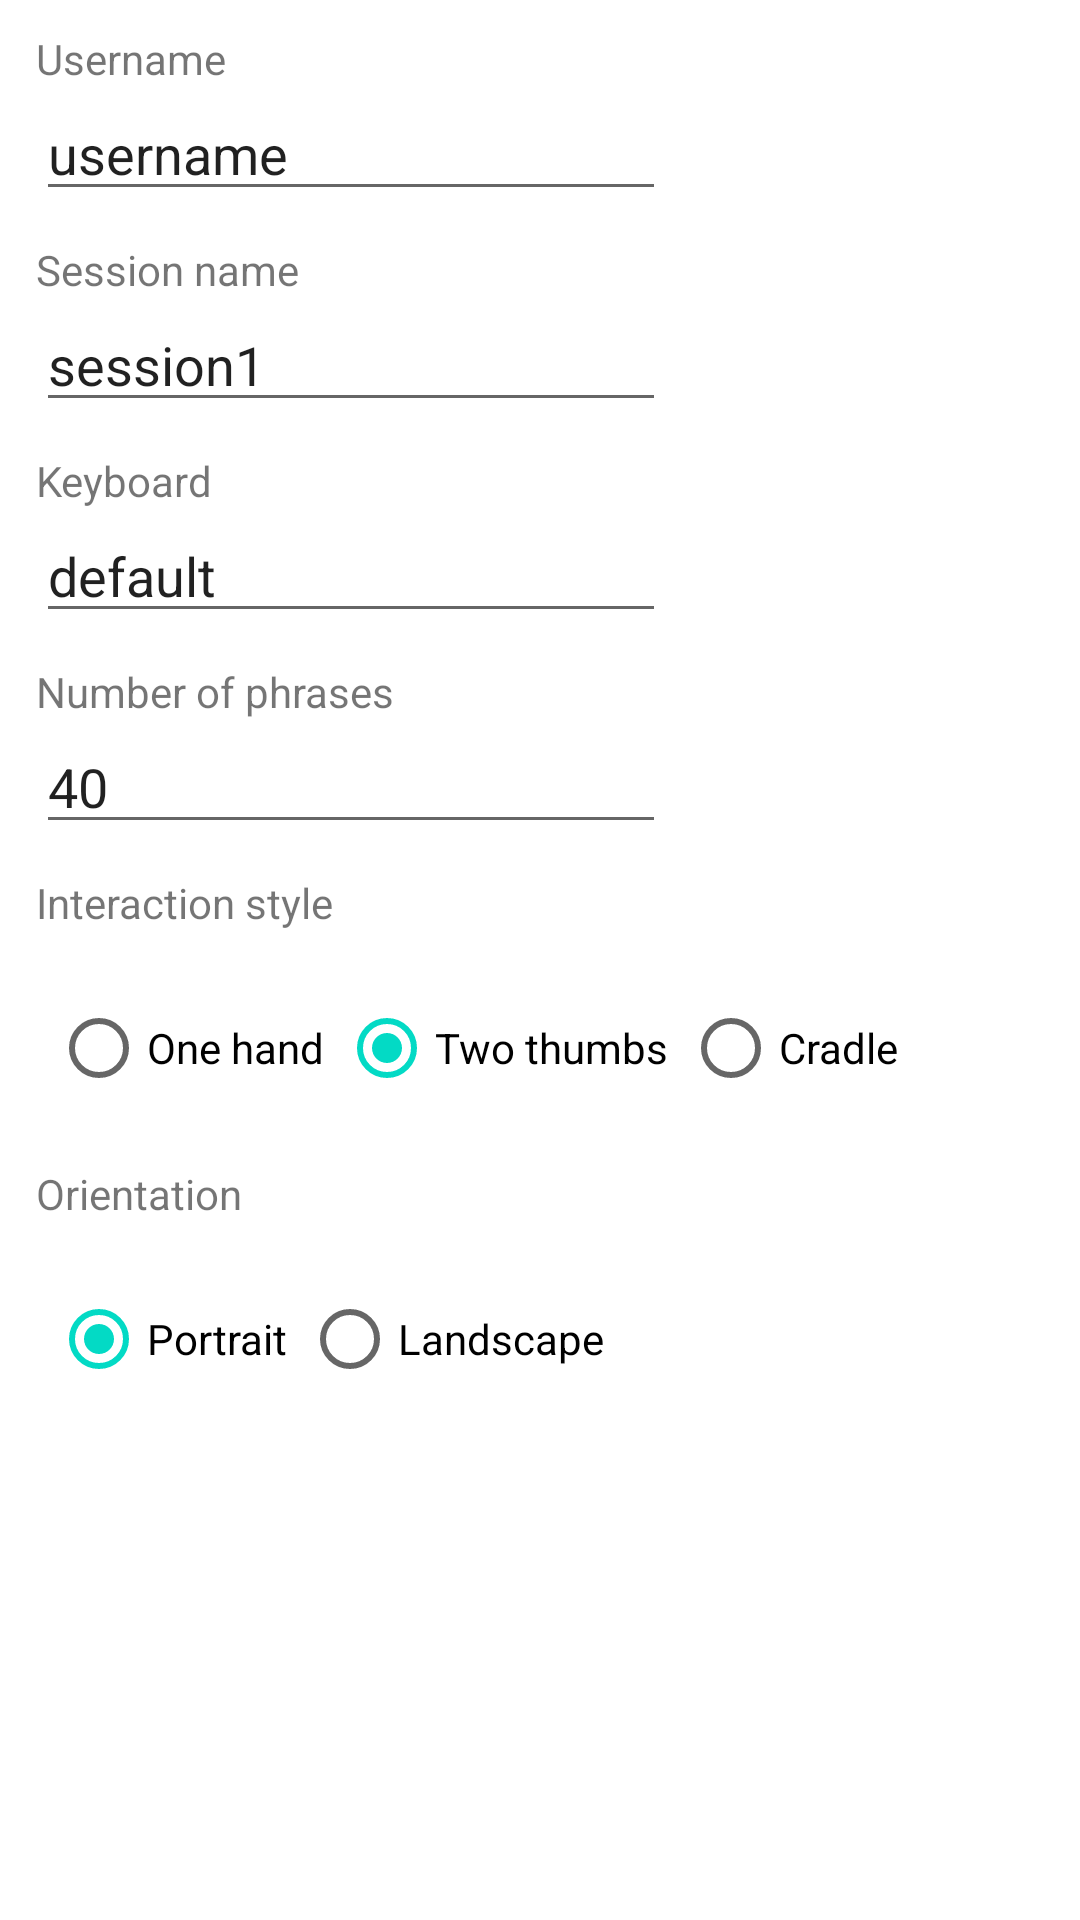

This screen was rendered from an Android layout file. Write that file and the resources it references.
<!-- AndroidManifest.xml: application theme Theme.SmartKeyboard -->
<!-- res/layout/session_settings.xml -->
<?xml version="1.0" encoding="utf-8"?>
<androidx.constraintlayout.widget.ConstraintLayout xmlns:android="http://schemas.android.com/apk/res/android"
    xmlns:app="http://schemas.android.com/apk/res-auto"
    xmlns:tools="http://schemas.android.com/tools"
    android:layout_width="match_parent"
    android:paddingStart="12dp"
    android:paddingTop="10dp"
    android:layout_height="match_parent">

    <TextView
        android:id="@+id/labelUsername"
        android:layout_width="wrap_content"
        android:layout_height="wrap_content"
        android:text="@string/username"
        app:layout_constraintStart_toStartOf="parent"
        app:layout_constraintTop_toTopOf="parent" />

    <EditText
        android:id="@+id/txtUsername"
        android:text="@string/username_default"
        android:layout_width="wrap_content"
        android:layout_height="wrap_content"
        android:ems="10"
        android:inputType="textPersonName"
        android:textSize="@dimen/session_settings_size"
        app:layout_constraintStart_toStartOf="parent"
        app:layout_constraintTop_toBottomOf="@+id/labelUsername" />

    <TextView
        android:id="@+id/labelSessionName"
        android:layout_marginTop="10dp"
        android:layout_width="wrap_content"
        android:layout_height="wrap_content"
        android:text="@string/session_name"
        app:layout_constraintStart_toStartOf="parent"
        app:layout_constraintTop_toBottomOf="@+id/txtUsername" />

    <EditText
        android:id="@+id/txtSessionName"
        android:layout_width="wrap_content"
        android:text="@string/session1"
        android:layout_height="wrap_content"
        android:ems="10"
        android:textSize="@dimen/session_settings_size"
        android:inputType="textPersonName"
        app:layout_constraintStart_toStartOf="parent"
        app:layout_constraintTop_toBottomOf="@+id/labelSessionName" />

    <TextView
        android:id="@+id/labelKeyboard"
        android:layout_marginTop="10dp"
        android:layout_width="wrap_content"
        android:layout_height="wrap_content"
        android:text="@string/keyboard"
        app:layout_constraintStart_toStartOf="parent"
        app:layout_constraintTop_toBottomOf="@+id/txtSessionName" />

    <EditText
        android:id="@+id/txtKeyboard"
        android:layout_width="wrap_content"
        android:layout_height="wrap_content"
        android:ems="10"
        android:text="@string/default_keyboard"
        android:textSize="@dimen/session_settings_size"
        android:inputType="textPersonName"
        app:layout_constraintStart_toStartOf="parent"
        app:layout_constraintTop_toBottomOf="@+id/labelKeyboard" />

    <TextView
        android:id="@+id/labelNumberOfPhrases"
        android:layout_marginTop="10dp"
        android:layout_width="wrap_content"
        android:layout_height="wrap_content"
        android:text="@string/number_of_phrases"
        app:layout_constraintStart_toStartOf="parent"
        app:layout_constraintTop_toBottomOf="@+id/txtKeyboard" />

    <EditText
        android:id="@+id/txtNumberOfPhrases"
        android:layout_width="wrap_content"
        android:layout_height="wrap_content"
        android:ems="10"
        android:inputType="number"
        android:text="@string/default_phrases_num"
        android:textSize="@dimen/session_settings_size"
        app:layout_constraintStart_toStartOf="parent"
        app:layout_constraintTop_toBottomOf="@+id/labelNumberOfPhrases" />

    <TextView
        android:id="@+id/labelInteractionStyle"
        android:layout_marginTop="10dp"
        android:layout_width="wrap_content"
        android:layout_height="wrap_content"
        android:text="@string/interaction_style"
        app:layout_constraintStart_toStartOf="parent"
        app:layout_constraintTop_toBottomOf="@+id/txtNumberOfPhrases" />

    <RadioGroup
        android:id="@+id/radioGroupInteraction"
        android:layout_marginTop="10dp"
        android:padding="5dp"
        android:layout_width="wrap_content"
        android:layout_height="wrap_content"
        android:orientation="horizontal"
        app:layout_constraintStart_toStartOf="parent"
        app:layout_constraintTop_toBottomOf="@+id/labelInteractionStyle">

        <RadioButton
            android:id="@+id/radioOneHand"
            android:layout_width="match_parent"
            android:layout_height="wrap_content"
            android:text="@string/one_hand" />

        <RadioButton
            android:id="@+id/radioTwoThumbs"
            android:layout_width="match_parent"
            android:layout_marginLeft="5dp"
            android:layout_height="wrap_content"
            android:text="@string/two_thumbs"
            android:checked="true"/>

        <RadioButton
            android:id="@+id/radioCradle"
            android:layout_width="match_parent"
            android:layout_marginLeft="5dp"
            android:layout_height="wrap_content"
            android:text="@string/cradle" />
    </RadioGroup>

    <TextView
        android:layout_marginTop="10dp"
        android:id="@+id/labelOrientation"
        android:layout_width="wrap_content"
        android:layout_height="wrap_content"
        android:text="@string/orientation"
        app:layout_constraintStart_toStartOf="parent"
        app:layout_constraintTop_toBottomOf="@+id/radioGroupInteraction" />

    <RadioGroup
        android:layout_marginTop="10dp"
        android:padding="5dp"
        android:id="@+id/radioGroupOrientation"
        android:layout_width="wrap_content"
        android:layout_height="wrap_content"
        app:layout_constraintStart_toStartOf="parent"
        android:orientation="horizontal"
        app:layout_constraintTop_toBottomOf="@+id/labelOrientation">

        <RadioButton
            android:id="@+id/radioPortrait"
            android:layout_width="match_parent"
            android:layout_height="wrap_content"
            android:text="@string/portrait"
            android:checked="true"/>

        <RadioButton
            android:id="@+id/radioLandscape"
            android:layout_marginLeft="5dp"
            android:layout_width="match_parent"
            android:layout_height="wrap_content"
            android:text="@string/landscape" />
    </RadioGroup>

</androidx.constraintlayout.widget.ConstraintLayout>
<!-- resources referenced by this layout -->
<resources>
  <string name="cradle">Cradle</string>
  <string name="default_keyboard">default</string>
  <string name="default_phrases_num">40</string>
  <string name="interaction_style">Interaction style</string>
  <string name="keyboard">Keyboard</string>
  <string name="landscape">Landscape</string>
  <string name="number_of_phrases">Number of phrases</string>
  <string name="one_hand">One hand</string>
  <string name="orientation">Orientation</string>
  <string name="portrait">Portrait</string>
  <string name="session1">session1</string>
  <string name="session_name">Session name</string>
  <string name="two_thumbs">Two thumbs</string>
  <string name="username">Username</string>
  <string name="username_default">username</string>
  <style name="Theme.SmartKeyboard" parent="Theme.MaterialComponents.DayNight.NoActionBar">
          
          <item name="colorPrimary">@color/purple_500</item>
          <item name="colorPrimaryVariant">@color/purple_700</item>
          <item name="colorOnPrimary">@color/white</item>
          
          <item name="colorSecondary">@color/teal_200</item>
          <item name="colorSecondaryVariant">@color/teal_700</item>
          <item name="colorOnSecondary">@color/black</item>
          
          <item name="android:statusBarColor" tools:targetApi="l">?attr/colorPrimaryVariant</item>
          
      </style>
  <color name="purple_500">#FF6200EE</color>
  <color name="purple_700">#FF3700B3</color>
  <color name="white">#FFFFFFFF</color>
  <color name="teal_200">#FF03DAC5</color>
  <color name="teal_700">#FF018786</color>
  <color name="black">#FF000000</color>
</resources>
